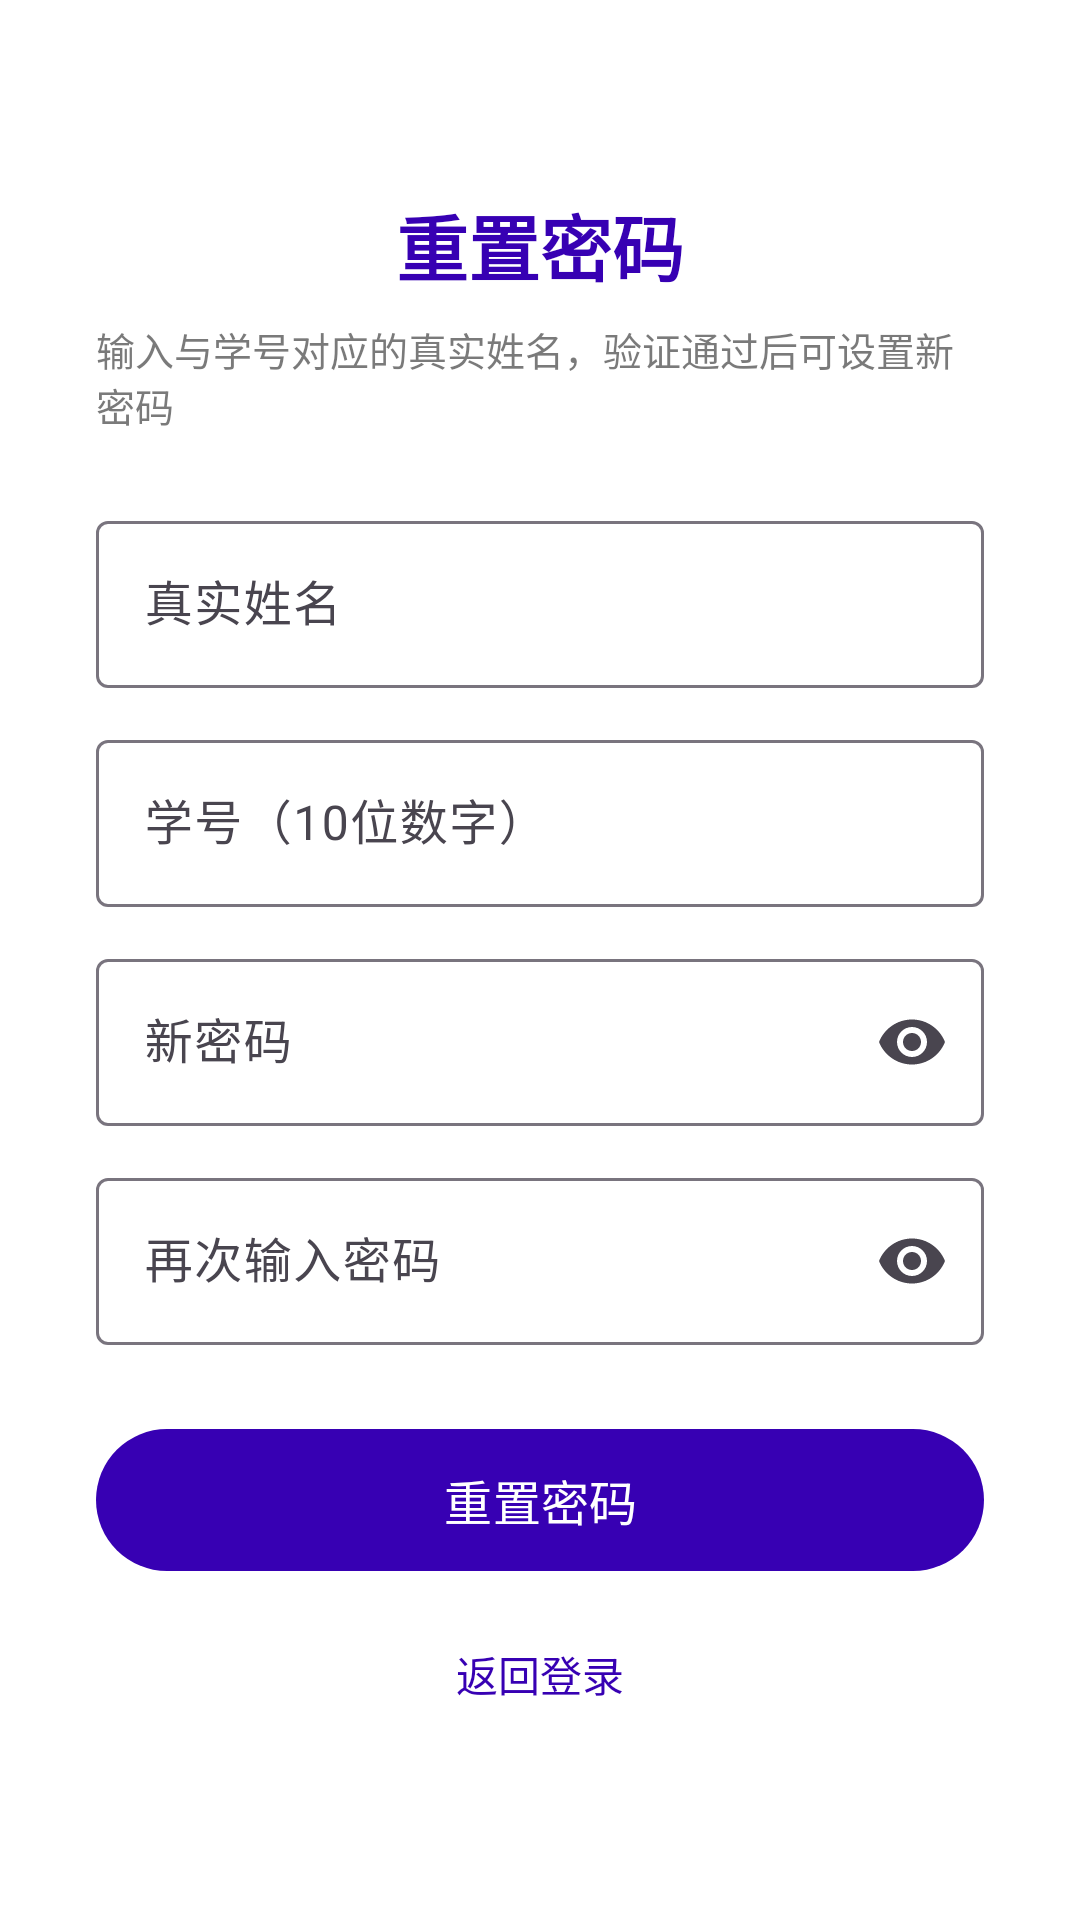

Write the Android layout XML for this screen, with the resource values it uses.
<!-- AndroidManifest.xml: application theme Theme.CampusSchedule -->
<!-- res/layout/fragment_reset_password.xml -->
<?xml version="1.0" encoding="utf-8"?>
<ScrollView xmlns:android="http://schemas.android.com/apk/res/android"
    xmlns:app="http://schemas.android.com/apk/res-auto"
    android:layout_width="match_parent" android:layout_height="match_parent"
    android:fitsSystemWindows="true" android:fillViewport="true">

    <LinearLayout android:orientation="vertical" android:padding="32dp"
        android:layout_width="match_parent" android:layout_height="wrap_content"
        android:gravity="center_horizontal">

        <TextView android:text="@string/reset_title" android:textSize="24sp"
            android:textStyle="bold" android:textColor="@color/primary"
            android:layout_width="wrap_content" android:layout_height="wrap_content"
            android:layout_marginTop="32dp" android:layout_marginBottom="8dp" />
        <TextView android:text="@string/reset_subtitle" android:textSize="13sp"
            android:textColor="@color/text_primary" android:alpha="0.6"
            android:layout_width="wrap_content" android:layout_height="wrap_content"
            android:layout_marginBottom="24dp" />

        <com.google.android.material.textfield.TextInputLayout
            android:layout_width="match_parent" android:layout_height="wrap_content"
            style="@style/Widget.Material3.TextInputLayout.OutlinedBox">
            <com.google.android.material.textfield.TextInputEditText
                android:id="@+id/etName" android:hint="@string/register_name_hint"
                android:inputType="text"
                android:layout_width="match_parent" android:layout_height="wrap_content" />
        </com.google.android.material.textfield.TextInputLayout>

        <com.google.android.material.textfield.TextInputLayout
            android:layout_width="match_parent" android:layout_height="wrap_content"
            android:layout_marginTop="12dp"
            style="@style/Widget.Material3.TextInputLayout.OutlinedBox">
            <com.google.android.material.textfield.TextInputEditText
                android:id="@+id/etStudentId" android:hint="@string/register_student_id_hint"
                android:inputType="number" android:maxLength="10"
                android:layout_width="match_parent" android:layout_height="wrap_content" />
        </com.google.android.material.textfield.TextInputLayout>

        <com.google.android.material.textfield.TextInputLayout
            android:layout_width="match_parent" android:layout_height="wrap_content"
            android:layout_marginTop="12dp" app:endIconMode="password_toggle"
            style="@style/Widget.Material3.TextInputLayout.OutlinedBox">
            <com.google.android.material.textfield.TextInputEditText
                android:id="@+id/etNewPassword" android:hint="@string/reset_new_password_hint"
                android:inputType="textPassword"
                android:layout_width="match_parent" android:layout_height="wrap_content" />
        </com.google.android.material.textfield.TextInputLayout>

        <com.google.android.material.textfield.TextInputLayout
            android:layout_width="match_parent" android:layout_height="wrap_content"
            android:layout_marginTop="12dp" app:endIconMode="password_toggle"
            style="@style/Widget.Material3.TextInputLayout.OutlinedBox">
            <com.google.android.material.textfield.TextInputEditText
                android:id="@+id/etConfirm" android:hint="@string/register_confirm_hint"
                android:inputType="textPassword"
                android:layout_width="match_parent" android:layout_height="wrap_content" />
        </com.google.android.material.textfield.TextInputLayout>

        <com.google.android.material.button.MaterialButton android:id="@+id/btnReset"
            android:text="@string/reset_btn" android:textSize="16sp"
            android:layout_width="match_parent" android:layout_height="wrap_content"
            android:layout_marginTop="24dp" android:padding="12dp" />

        <TextView android:id="@+id/tvBackToLogin" android:text="@string/back_to_login"
            android:textColor="@color/primary" android:textSize="14sp" android:padding="8dp"
            android:layout_width="wrap_content" android:layout_height="wrap_content"
            android:layout_marginTop="12dp" />
    </LinearLayout>
</ScrollView>
<!-- resources referenced by this layout -->
<resources>
  <color name="primary">#FF3700B3</color>
  <color name="text_primary">#FF222222</color>
  <string name="back_to_login">返回登录</string>
  <string name="register_confirm_hint">再次输入密码</string>
  <string name="register_name_hint">真实姓名</string>
  <string name="register_student_id_hint">学号（10位数字）</string>
  <string name="reset_btn">重置密码</string>
  <string name="reset_new_password_hint">新密码</string>
  <string name="reset_subtitle">输入与学号对应的真实姓名，验证通过后可设置新密码</string>
  <string name="reset_title">重置密码</string>
  <style name="Theme.CampusSchedule" parent="Theme.Material3.DayNight.NoActionBar">
          <item name="colorPrimary">@color/primary</item>
          <item name="android:windowBackground">@color/window_bg</item>
          <item name="android:colorBackground">@color/window_bg</item>
      </style>
  <color name="window_bg">#FFFFFFFF</color>
</resources>
